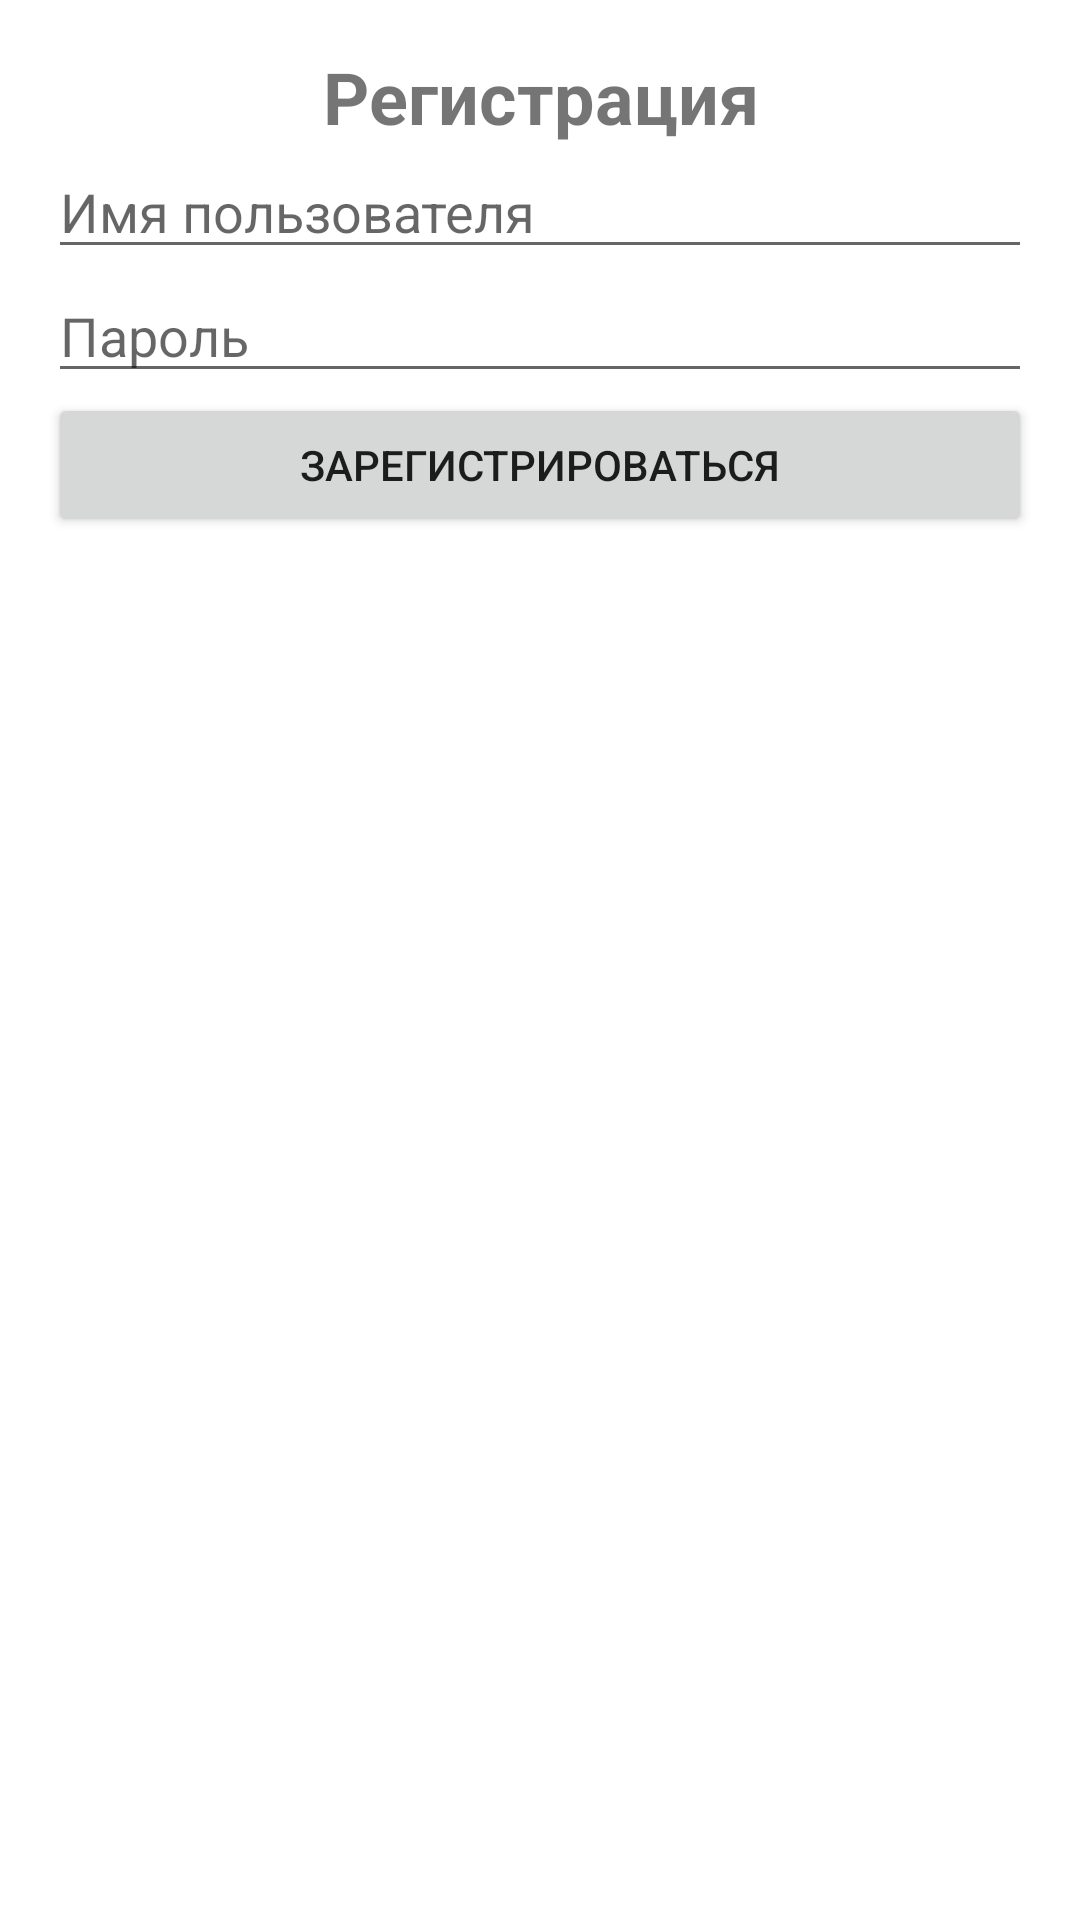

Write the Android layout XML for this screen, with the resource values it uses.
<!-- AndroidManifest.xml: application theme Theme.LabSeven -->
<!-- res/layout/activity_signup.xml -->
<?xml version="1.0" encoding="utf-8"?>
<LinearLayout xmlns:android="http://schemas.android.com/apk/res/android"
    android:layout_width="match_parent"
    android:layout_height="match_parent"
    android:orientation="vertical"
    android:padding="16dp">

    <TextView
        android:layout_width="match_parent"
        android:layout_height="wrap_content"
        android:text="Регистрация"
        android:textSize="24sp"
        android:textStyle="bold"
        android:gravity="center" />

    <EditText
        android:id="@+id/ed_new_username"
        android:layout_width="match_parent"
        android:layout_height="wrap_content"
        android:hint="Имя пользователя" />

    <EditText
        android:id="@+id/ed_new_password"
        android:layout_width="match_parent"
        android:layout_height="wrap_content"
        android:hint="Пароль"
        android:inputType="textPassword" />

    <Button
        android:id="@+id/btn_signup"
        android:layout_width="match_parent"
        android:layout_height="wrap_content"
        android:text="Зарегистрироваться" />

</LinearLayout>
<!-- resources referenced by this layout -->
<resources>
  <style name="Theme.LabSeven" parent="Theme.MaterialComponents.Light.DarkActionBar">
          <item name="colorPrimary">@color/purple_500</item>
          <item name="colorPrimaryVariant">@color/purple_700</item>
          <item name="colorAccent">@color/teal_200</item>
      </style>
  <!-- not gathered from this repository: default colours our renderer supplied (Android Studio template values) -->
  <color name="purple_500">#FF6200EE</color>
  <color name="purple_700">#FF3700B3</color>
  <color name="teal_200">#FF03DAC5</color>
</resources>
